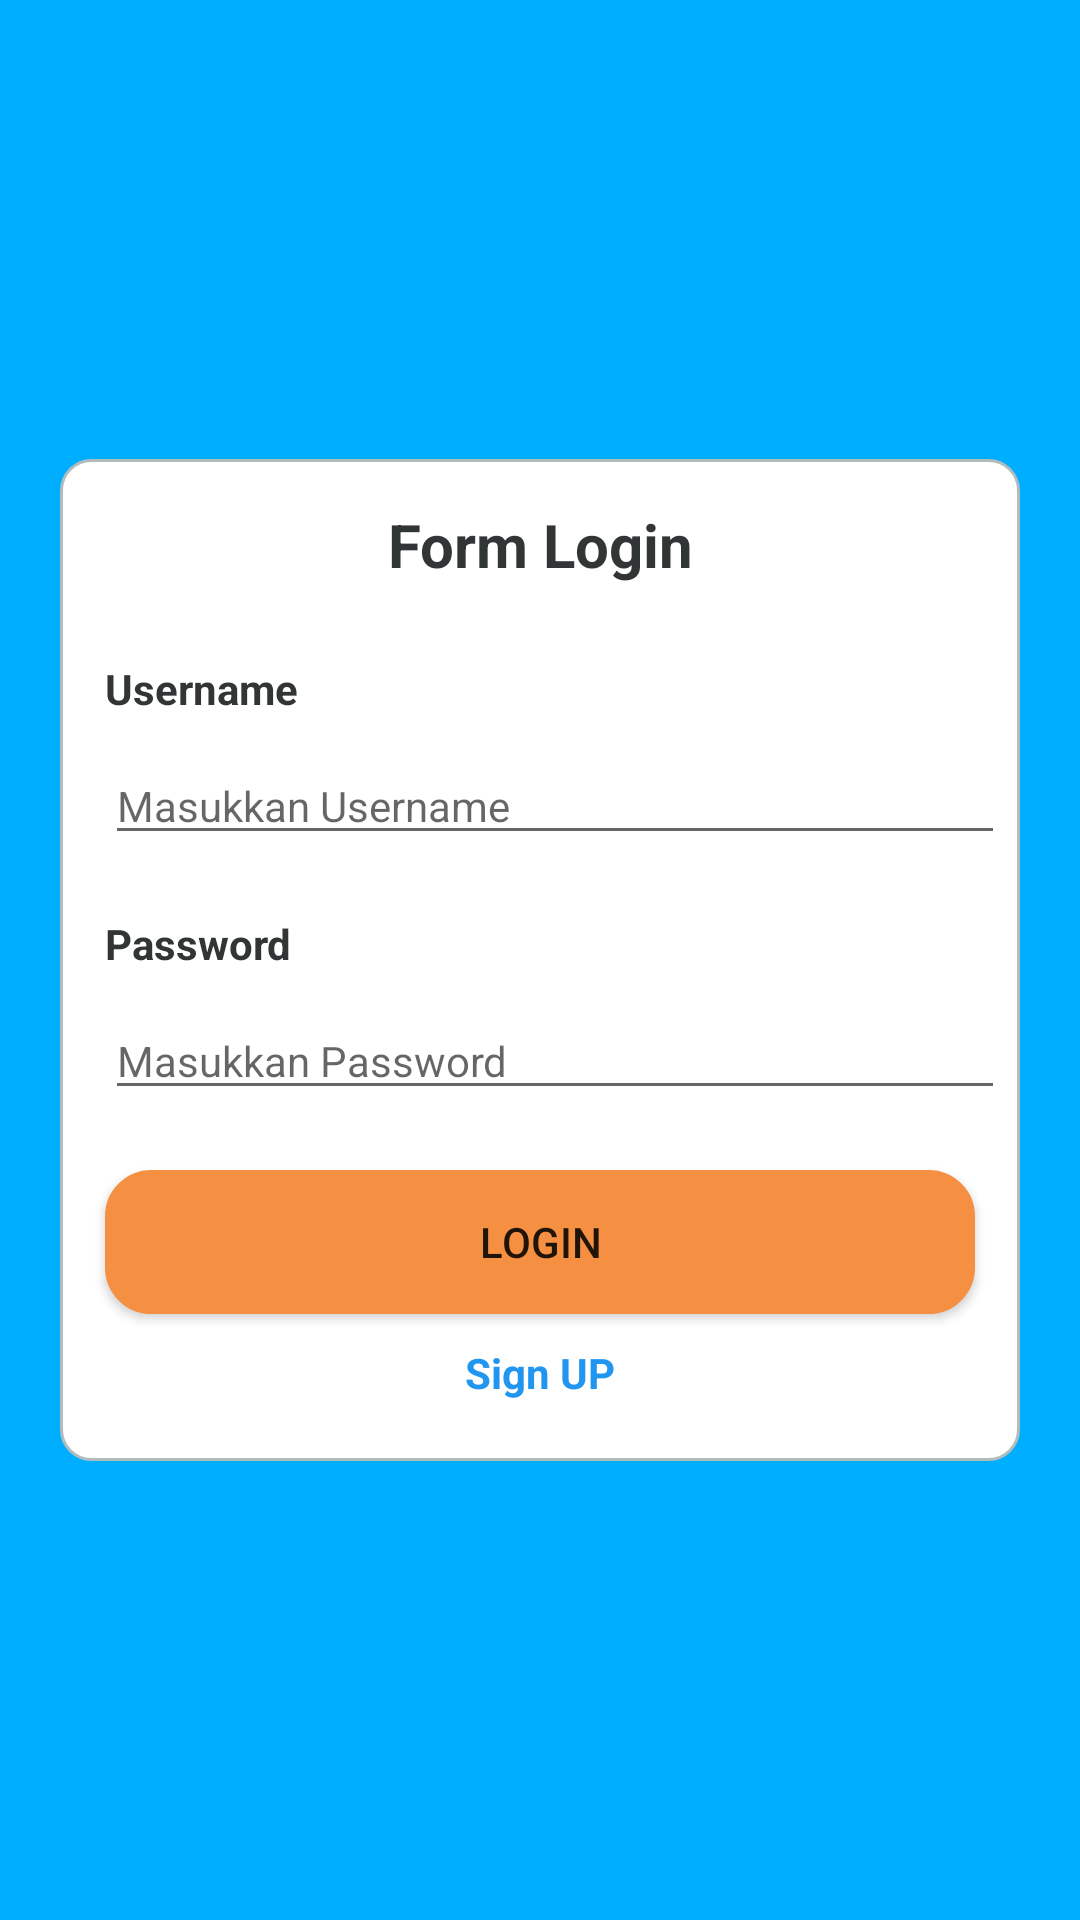

Layout XML and referenced resources for this Android screen:
<!-- AndroidManifest.xml: application theme AppTheme -->
<!-- res/layout/login.xml -->
<?xml version="1.0" encoding="utf-8"?>
<androidx.constraintlayout.widget.ConstraintLayout xmlns:android="http://schemas.android.com/apk/res/android"
    xmlns:app="http://schemas.android.com/apk/res-auto"
    xmlns:tools="http://schemas.android.com/tools"
    android:layout_width="match_parent"
    android:layout_height="match_parent"
    android:background="@color/bg">
    //Induk
    <LinearLayout
        android:layout_height="match_parent"
        android:layout_width="match_parent"
        android:orientation="vertical"
        tools:ignore="MissingConstraints"
        >
        //Form Login
        <LinearLayout
            android:layout_width="match_parent"
            android:layout_height="match_parent"
            android:orientation="vertical"
            tools:ignore="MissingConstraints"
            android:gravity="center"
            android:layout_weight="1">
            <LinearLayout
                android:layout_width="match_parent"
                android:layout_height="wrap_content"
                android:background="@drawable/rounded_box"
                android:orientation="vertical"
                tools:ignore="MissingConstraints"
                android:layout_marginLeft="20dp"
                android:layout_marginRight="20dp">

                <TextView
                    android:layout_width="match_parent"
                    android:layout_height="wrap_content"
                    android:layout_marginTop="15dp"
                    android:layout_marginBottom="20dp"
                    android:gravity="center"
                    android:text="Form Login"
                    android:textSize="20dp"
                    android:textStyle="bold"
                    android:textColor="@color/fontHitam"/>

                //Form Nama Pemesan
                <LinearLayout
                    android:id="@+id/spinner1"
                    android:layout_width="match_parent"
                    android:layout_height="wrap_content"
                    android:layout_marginLeft="15dp"
                    android:layout_marginTop="5dp"
                    android:layout_marginRight="5dp"
                    android:layout_marginBottom="10dp"
                    android:orientation="vertical"
                    tools:ignore="MissingConstraints">

                    <TextView
                        android:layout_width="wrap_content"
                        android:layout_height="wrap_content"
                        android:text="Username"
                        android:textStyle="bold"
                        android:textColor="@color/fontHitam"
                        android:focusable="true"
                        android:drawablePadding="5dp"
                        />

                    <EditText
                        android:id="@+id/username"
                        android:layout_width="match_parent"
                        android:layout_height="wrap_content"
                        android:layout_marginTop="10dp"
                        android:hint="Masukkan Username"
                        android:inputType="textPersonName"
                        android:textSize="14dp"
                        android:focusable="true" />
                </LinearLayout>

                //Form email
                <LinearLayout
                    android:layout_width="match_parent"
                    android:layout_height="wrap_content"
                    android:layout_marginLeft="15dp"
                    android:layout_marginTop="10dp"
                    android:layout_marginRight="5dp"
                    android:layout_marginBottom="10dp"
                    android:orientation="vertical"
                    tools:ignore="MissingConstraints">

                    <TextView
                        android:layout_width="wrap_content"
                        android:layout_height="wrap_content"
                        android:text="Password"
                        android:textStyle="bold"
                        android:textColor="@color/fontHitam"
                        android:drawablePadding="5dp"/>

                    <EditText
                        android:id="@+id/password"
                        android:layout_width="match_parent"
                        android:layout_height="wrap_content"
                        android:layout_marginTop="10dp"
                        android:hint="Masukkan Password"
                        android:textSize="14dp"
                        android:inputType="textPassword"/>
                </LinearLayout>


                //Tombol Cari Tiket
                <Button
                    android:id="@+id/tmblLogin"
                    android:layout_width="match_parent"
                    android:layout_height="wrap_content"
                    android:text="login"
                    android:background="@drawable/tombol"
                    android:layout_marginTop="10dp"
                    android:layout_marginLeft="15dp"
                    android:layout_marginRight="15dp"
                    android:layout_marginBottom="10dp"/>

                <TextView
                    android:layout_width="match_parent"
                    android:layout_height="wrap_content"
                    android:text="Sign UP"
                    android:gravity="center"
                    android:textStyle="bold"
                    android:textColor="@color/colorPrimary"
                    android:focusable="true"
                    android:drawablePadding="5dp"
                    android:layout_marginBottom="20dp"
                    />
            </LinearLayout>
        </LinearLayout>

    </LinearLayout>

</androidx.constraintlayout.widget.ConstraintLayout>
<!-- resources referenced by this layout -->
<resources>
  <color name="bg">#00aeff</color>
  <color name="colorPrimary">#2196f1</color>
  <color name="fontHitam">#323536</color>
  <!-- drawable rounded_box (drawable) -->
  <?xml version="1.0" encoding="utf-8"?>
  <shape xmlns:android="http://schemas.android.com/apk/res/android">
      <solid android:color="#FFFFFF"/>
      <stroke android:width="1dp" android:color="#B1BCBE" />
      <corners android:radius="10dp"/>
  </shape>
  <!-- drawable tombol (drawable) -->
  <?xml version="1.0" encoding="utf-8"?>
  <shape  xmlns:android="http://schemas.android.com/apk/res/android">
      <solid android:color="#f59042"/>
      <stroke android:width="1dp" android:color="#f59042" />
      <corners android:radius="15dp"/>
  </shape>
  <style name="AppTheme" parent="Theme.AppCompat.Light.NoActionBar">
          
          <item name="colorPrimary">@color/colorPrimary</item>
          <item name="colorPrimaryVariant">@color/colorPrimaryDark</item>
          <item name="colorOnPrimary">@color/colorAccent</item>
      </style>
  <color name="colorPrimaryDark">#dddddd</color>
  <color name="colorAccent">#2196f1</color>
</resources>
